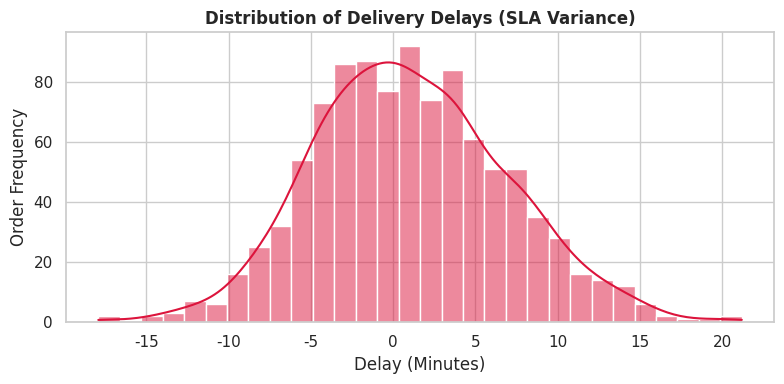
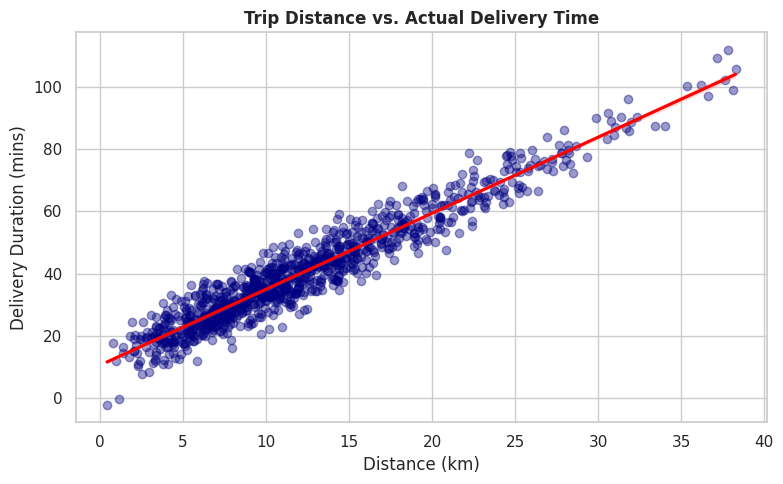
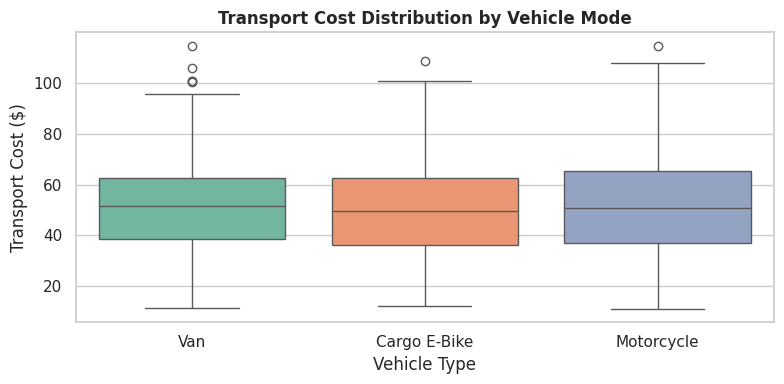

Recreate these plots in Python, in order.
import pandas as pd
import numpy as np
import matplotlib.pyplot as plt
import seaborn as sns

def generate_logistics_visualizations():
    # 1. Synthesize Dataset for Analysis
    np.random.seed(42)
    n = 1000
    df = pd.DataFrame({
        'distance_km': np.random.gamma(shape=3, scale=4, size=n),
        'shipment_volume_m3': np.random.uniform(0.1, 4.0, size=n),
        'vehicle_type': np.random.choice(['Van', 'Cargo E-Bike', 'Motorcycle'], size=n, p=[0.5, 0.3, 0.2])
    })
    
    # Deriving dependent target variables
    df['actual_delivery_min'] = df['distance_km'] * 2.5 + np.random.normal(10, 5, n)
    df['transport_cost_usd'] = df['distance_km'] * 1.8 + df['shipment_volume_m3'] * 12 + np.random.normal(5, 2, n)
    df['delay_minutes'] = df['actual_delivery_min'] - (df['distance_km'] * 2.0 + 15)

    # Set visual theme
    sns.set_theme(style="whitegrid")

    # Chart 1: SLA Delay Distribution
    plt.figure(figsize=(8, 4))
    sns.histplot(df['delay_minutes'], kde=True, color='crimson', bins=30)
    plt.title('Distribution of Delivery Delays (SLA Variance)', fontsize=12, fontweight='bold')
    plt.xlabel('Delay (Minutes)')
    plt.ylabel('Order Frequency')
    plt.tight_layout()
    plt.savefig('delay_distribution.png')
    plt.close()

    # Chart 2: Transit Distance vs Duration Regression
    plt.figure(figsize=(8, 5))
    sns.regplot(data=df, x='distance_km', y='actual_delivery_min',
                scatter_kws={'alpha':0.4, 'color':'navy'}, line_kws={'color':'red'})
    plt.title('Trip Distance vs. Actual Delivery Time', fontsize=12, fontweight='bold')
    plt.xlabel('Distance (km)')
    plt.ylabel('Delivery Duration (mins)')
    plt.tight_layout()
    plt.savefig('distance_vs_time.png')
    plt.close()

    # Chart 3: Cost Structure by Vehicle Type
    plt.figure(figsize=(8, 4))
    sns.boxplot(data=df, x='vehicle_type', y='transport_cost_usd', palette='Set2')
    plt.title('Transport Cost Distribution by Vehicle Mode', fontsize=12, fontweight='bold')
    plt.xlabel('Vehicle Type')
    plt.ylabel('Transport Cost ($)')
    plt.tight_layout()
    plt.savefig('cost_by_vehicle.png')
    plt.close()

    print("Visualizations successfully generated and saved to directory.")

if __name__ == "__main__":
    generate_logistics_visualizations()
